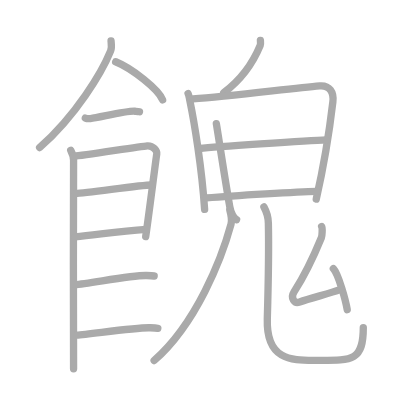
t = 0.00 s
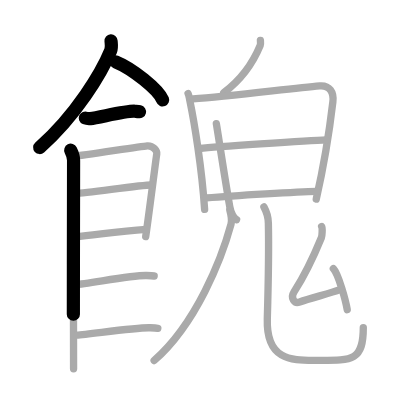
t = 3.75 s
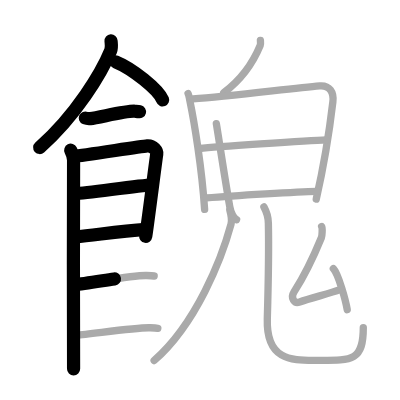
t = 7.50 s
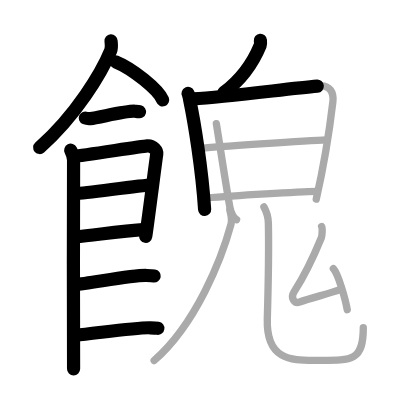
t = 11.50 s
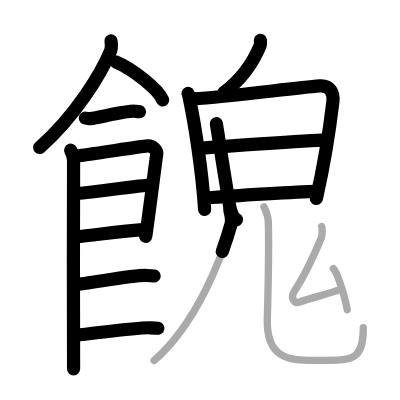
t = 15.25 s
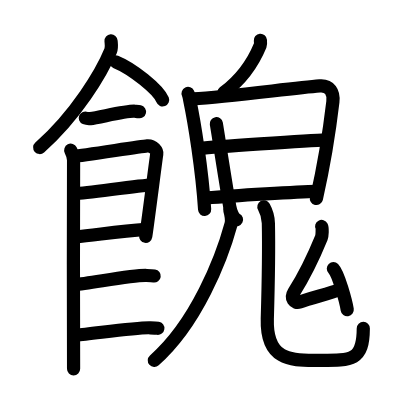
t = 19.00 s

The animated SVG that drew these frames (rendered in a browser with its animation timeline set to each time). Animation: 19 SMIL elements (animate=19); one cycle of 19.00 s.

<?xml version="1.0" standalone="no"?>
<!DOCTYPE svg PUBLIC "-//W3C//DTD SVG 1.1//EN"   "http://www.w3.org/Graphics/SVG/1.1/DTD/svg11.dtd">
<svg width="400px" height="400px"  version="1.1" xmlns="http://www.w3.org/2000/svg">
  <defs>
    <marker id="Triangle" viewBox="0 0 10 10" refX="0" refY="5" markerUnits="strokeWidth" markerWidth="3" style="stroke-opacity:0%;fill:#aaaaaa;" markerHeight="2" orient="auto">
      <path d="M 0 0 L 10 5 L 0 10 z" />
    </marker>
    
    <marker id="Arrow" viewBox="0 0 10 10" refX="5" refY="5" markerUnits="strokeWidth" markerWidth="1.8" style="stroke-opacity:0%;fill:#770000;" markerHeight="2" orient="auto">
      <path d="M 0 4 L 6 4 L 4 1 L 10 5 L 4 9 L 6 6 L 0 6 z" />
        <circle cx="5" cy="5" r="5" />
      </marker>
    
    <marker id="TriangleRed" viewBox="0 0 10 10" refX="0" refY="5" markerUnits="strokeWidth" markerWidth="3" style="stroke-opacity:0%;fill:#CC0000;" markerHeight="2" orient="auto">
      <path d="M 0 0 L 10 5 L 0 10 z" />
    </marker>
    
    <marker id="ArrowRed" viewBox="0 0 10 10" refX="5" refY="5" markerUnits="strokeWidth" markerWidth="1.8" style="stroke-opacity:0%;fill:#CC0000;" markerHeight="2" orient="auto">
      <path d="M 0 4 L 6 4 L 4 1 L 10 5 L 4 9 L 6 6 L 0 6 z" />
        <circle cx="5" cy="5" r="5" />
      </marker>
    
  </defs>
  
  <path style="fill:#ffffff; fill-opacity:100%; fill-rule:evenodd; stroke-width:0;" d="M 0 0 L 400px 0 L 400px 400px L 0 400px L 0 0" />

  <g transform="scale(3.6697247706422 3.6697247706422)">
<path style="fill:none; fill-opacity:0%; fill-rule:evenodd; stroke:#aaaaaa; stroke-opacity:100%; stroke-width: 1.5pt; stroke-linejoin:round; stroke-linecap:round;" d="M30.26 11.14c0.05 0.67 0.26 1.8-0.11 2.71c-2.43 5.95-9.43 17.6-19.35 26.37"></path>
<path style="fill:none; fill-opacity:0%; fill-rule:evenodd; stroke:#aaaaaa; stroke-opacity:100%; stroke-width: 1.5pt; stroke-linejoin:round; stroke-linecap:round;" d="M31.52 16.83c4.51 1.83 11.66 7.53 12.79 10.38"></path>
<path style="fill:none; fill-opacity:0%; fill-rule:evenodd; stroke:#aaaaaa; stroke-opacity:100%; stroke-width: 1.5pt; stroke-linejoin:round; stroke-linecap:round;" d="M23.25 32.16c0.36 0.15 1.02 0.19 1.39 0.15c2.3-0.25 9.87-2.17 12.1-2c0.6 0.05 0.96 0.07 1.27 0.14"></path>
<path style="fill:none; fill-opacity:0%; fill-rule:evenodd; stroke:#aaaaaa; stroke-opacity:100%; stroke-width: 1.5pt; stroke-linejoin:round; stroke-linecap:round;" d="M19.27 40.94c0.39 0.78 0.78 1.68 0.78 2.72c0 1.04-0.13 55.79 0 56.84"></path>
<path style="fill:none; fill-opacity:0%; fill-rule:evenodd; stroke:#aaaaaa; stroke-opacity:100%; stroke-width: 1.5pt; stroke-linejoin:round; stroke-linecap:round;" d="M20.19 42.57c2.2-0.13 17.91-2.67 19.92-2.83c1.67-0.13 2.74 1.45 2.61 2.22c-0.26 1.57-2.47 19.04-3.02 22.51"></path>
<path style="fill:none; fill-opacity:0%; fill-rule:evenodd; stroke:#aaaaaa; stroke-opacity:100%; stroke-width: 1.5pt; stroke-linejoin:round; stroke-linecap:round;" d="M20.58 52.73c2.97 0 17.36-2.31 20.72-2.31"></path>
<path style="fill:none; fill-opacity:0%; fill-rule:evenodd; stroke:#aaaaaa; stroke-opacity:100%; stroke-width: 1.5pt; stroke-linejoin:round; stroke-linecap:round;" d="M20.44 64.56C26.5 64 32.25 63 39.79 62.52"></path>
<path style="fill:none; fill-opacity:0%; fill-rule:evenodd; stroke:#aaaaaa; stroke-opacity:100%; stroke-width: 1.5pt; stroke-linejoin:round; stroke-linecap:round;" d="M20.39 77.56c3.73-0.25 15.96-2.67 19.57-2.49c0.97 0.04 1.56 0.07 2.05 0.14"></path>
<path style="fill:none; fill-opacity:0%; fill-rule:evenodd; stroke:#aaaaaa; stroke-opacity:100%; stroke-width: 1.5pt; stroke-linejoin:round; stroke-linecap:round;" d="M20.89 91.31c3.73-0.25 16.46-2.17 20.07-1.99c0.97 0.04 1.56 0.07 2.05 0.14"></path>
<path style="fill:none; fill-opacity:0%; fill-rule:evenodd; stroke:#aaaaaa; stroke-opacity:100%; stroke-width: 1.5pt; stroke-linejoin:round; stroke-linecap:round;" d="M70.96 11c0.03 0.34 0.1 0.97-0.05 1.35c-1.95 4.74-4.84 9.08-9.94 12.9"></path>
<path style="fill:none; fill-opacity:0%; fill-rule:evenodd; stroke:#aaaaaa; stroke-opacity:100%; stroke-width: 1.5pt; stroke-linejoin:round; stroke-linecap:round;" d="M51.25 25.47c0.28 0.6 0.29 1.01 0.44 1.75c1.27 6.11 3.32 18.59 4.07 29.85"></path>
<path style="fill:none; fill-opacity:0%; fill-rule:evenodd; stroke:#aaaaaa; stroke-opacity:100%; stroke-width: 1.5pt; stroke-linejoin:round; stroke-linecap:round;" d="M52.59 26.95c10.05-0.62 27.03-2.93 34.53-3.53c2.75-0.22 3.88 1.75 3.59 4.3c-0.7 5.97-2.09 15.83-4.53 26.53"></path>
<path style="fill:none; fill-opacity:0%; fill-rule:evenodd; stroke:#aaaaaa; stroke-opacity:100%; stroke-width: 1.5pt; stroke-linejoin:round; stroke-linecap:round;" d="M58.95 33.71c0.42 2.37 2.3 14.86 3.66 22.59c0.31 1.78 1.09 3.19 1.86 3.56"></path>
<path style="fill:none; fill-opacity:0%; fill-rule:evenodd; stroke:#aaaaaa; stroke-opacity:100%; stroke-width: 1.5pt; stroke-linejoin:round; stroke-linecap:round;" d="M54.39 40.46c3.27-0.3 29.36-2.21 34.49-2.35"></path>
<path style="fill:none; fill-opacity:0%; fill-rule:evenodd; stroke:#aaaaaa; stroke-opacity:100%; stroke-width: 1.5pt; stroke-linejoin:round; stroke-linecap:round;" d="M56.29 53.93c7.71-0.68 25.21-1.68 30.03-1.8"></path>
<path style="fill:none; fill-opacity:0%; fill-rule:evenodd; stroke:#aaaaaa; stroke-opacity:100%; stroke-width: 1.5pt; stroke-linejoin:round; stroke-linecap:round;" d="M62.62 57.25c0.23 0.85 0.7 2.53 0.33 3.88C60.41 70.48 53.48 88.2 42 98.25"></path>
<path style="fill:none; fill-opacity:0%; fill-rule:evenodd; stroke:#aaaaaa; stroke-opacity:100%; stroke-width: 1.5pt; stroke-linejoin:round; stroke-linecap:round;" d="M71.91 56.37c0.66 1.19 1.18 2.59 1.22 4.43c0.18 8.19 0.03 15.01-0.29 26.11s6.38 11.3 12.65 11.3C95.75 98.2 99 98.75 99 89.26"></path>
<path style="fill:none; fill-opacity:0%; fill-rule:evenodd; stroke:#aaaaaa; stroke-opacity:100%; stroke-width: 1.5pt; stroke-linejoin:round; stroke-linecap:round;" d="M87.65 61.72c0.24 0.45 0.15 2.51-0.08 3.07c-2.07 5.05-4.17 9.66-7.46 14.8c-1.04 1.63 0.08 3.25 1.56 2.71c2.83-1.05 8.08-2.3 10.98-3.37"></path>
<path style="fill:none; fill-opacity:0%; fill-rule:evenodd; stroke:#aaaaaa; stroke-opacity:100%; stroke-width: 1.5pt; stroke-linejoin:round; stroke-linecap:round;" d="M90.84 73.19c1.39 1.41 3.43 9.01 3.78 11.2"></path>

<path style="fill:none; fill-opacity:0%; fill-rule:evenodd; stroke:#000000; stroke-opacity:100%; stroke-width: 2.7pt; stroke-linejoin:round; stroke-linecap:round;" d="M30.26 11.14c0.05 0.67 0.26 1.8-0.11 2.71c-2.43 5.95-9.43 17.6-19.35 26.37" pathLength="100" stroke-dashoffset="100" stroke-dasharray="100 105"><animate id="dashAnim1" attributeName="stroke-dashoffset" from="100" to="0" dur="1s" calcMode="linear" fill="freeze"/></path>
<path style="fill:none; fill-opacity:0%; fill-rule:evenodd; stroke:#000000; stroke-opacity:100%; stroke-width: 2.7pt; stroke-linejoin:round; stroke-linecap:round;" d="M31.52 16.83c4.51 1.83 11.66 7.53 12.79 10.38" pathLength="100" stroke-dashoffset="100" stroke-dasharray="100 105"><animate id="dashAnim2" attributeName="stroke-dashoffset" from="100" to="0" dur="1s" calcMode="linear" begin="dashAnim1.end" fill="freeze"/></path>
<path style="fill:none; fill-opacity:0%; fill-rule:evenodd; stroke:#000000; stroke-opacity:100%; stroke-width: 2.7pt; stroke-linejoin:round; stroke-linecap:round;" d="M23.25 32.16c0.36 0.15 1.02 0.19 1.39 0.15c2.3-0.25 9.87-2.17 12.1-2c0.6 0.05 0.96 0.07 1.27 0.14" pathLength="100" stroke-dashoffset="100" stroke-dasharray="100 105"><animate id="dashAnim3" attributeName="stroke-dashoffset" from="100" to="0" dur="1s" calcMode="linear" begin="dashAnim2.end" fill="freeze"/></path>
<path style="fill:none; fill-opacity:0%; fill-rule:evenodd; stroke:#000000; stroke-opacity:100%; stroke-width: 2.7pt; stroke-linejoin:round; stroke-linecap:round;" d="M19.27 40.94c0.39 0.78 0.78 1.68 0.78 2.72c0 1.04-0.13 55.79 0 56.84" pathLength="100" stroke-dashoffset="100" stroke-dasharray="100 105"><animate id="dashAnim4" attributeName="stroke-dashoffset" from="100" to="0" dur="1s" calcMode="linear" begin="dashAnim3.end" fill="freeze"/></path>
<path style="fill:none; fill-opacity:0%; fill-rule:evenodd; stroke:#000000; stroke-opacity:100%; stroke-width: 2.7pt; stroke-linejoin:round; stroke-linecap:round;" d="M20.19 42.57c2.2-0.13 17.91-2.67 19.92-2.83c1.67-0.13 2.74 1.45 2.61 2.22c-0.26 1.57-2.47 19.04-3.02 22.51" pathLength="100" stroke-dashoffset="100" stroke-dasharray="100 105"><animate id="dashAnim5" attributeName="stroke-dashoffset" from="100" to="0" dur="1s" calcMode="linear" begin="dashAnim4.end" fill="freeze"/></path>
<path style="fill:none; fill-opacity:0%; fill-rule:evenodd; stroke:#000000; stroke-opacity:100%; stroke-width: 2.7pt; stroke-linejoin:round; stroke-linecap:round;" d="M20.58 52.73c2.97 0 17.36-2.31 20.72-2.31" pathLength="100" stroke-dashoffset="100" stroke-dasharray="100 105"><animate id="dashAnim6" attributeName="stroke-dashoffset" from="100" to="0" dur="1s" calcMode="linear" begin="dashAnim5.end" fill="freeze"/></path>
<path style="fill:none; fill-opacity:0%; fill-rule:evenodd; stroke:#000000; stroke-opacity:100%; stroke-width: 2.7pt; stroke-linejoin:round; stroke-linecap:round;" d="M20.44 64.56C26.5 64 32.25 63 39.79 62.52" pathLength="100" stroke-dashoffset="100" stroke-dasharray="100 105"><animate id="dashAnim7" attributeName="stroke-dashoffset" from="100" to="0" dur="1s" calcMode="linear" begin="dashAnim6.end" fill="freeze"/></path>
<path style="fill:none; fill-opacity:0%; fill-rule:evenodd; stroke:#000000; stroke-opacity:100%; stroke-width: 2.7pt; stroke-linejoin:round; stroke-linecap:round;" d="M20.39 77.56c3.73-0.25 15.96-2.67 19.57-2.49c0.97 0.04 1.56 0.07 2.05 0.14" pathLength="100" stroke-dashoffset="100" stroke-dasharray="100 105"><animate id="dashAnim8" attributeName="stroke-dashoffset" from="100" to="0" dur="1s" calcMode="linear" begin="dashAnim7.end" fill="freeze"/></path>
<path style="fill:none; fill-opacity:0%; fill-rule:evenodd; stroke:#000000; stroke-opacity:100%; stroke-width: 2.7pt; stroke-linejoin:round; stroke-linecap:round;" d="M20.89 91.31c3.73-0.25 16.46-2.17 20.07-1.99c0.97 0.04 1.56 0.07 2.05 0.14" pathLength="100" stroke-dashoffset="100" stroke-dasharray="100 105"><animate id="dashAnim9" attributeName="stroke-dashoffset" from="100" to="0" dur="1s" calcMode="linear" begin="dashAnim8.end" fill="freeze"/></path>
<path style="fill:none; fill-opacity:0%; fill-rule:evenodd; stroke:#000000; stroke-opacity:100%; stroke-width: 2.7pt; stroke-linejoin:round; stroke-linecap:round;" d="M70.96 11c0.03 0.34 0.1 0.97-0.05 1.35c-1.95 4.74-4.84 9.08-9.94 12.9" pathLength="100" stroke-dashoffset="100" stroke-dasharray="100 105"><animate id="dashAnim10" attributeName="stroke-dashoffset" from="100" to="0" dur="1s" calcMode="linear" begin="dashAnim9.end" fill="freeze"/></path>
<path style="fill:none; fill-opacity:0%; fill-rule:evenodd; stroke:#000000; stroke-opacity:100%; stroke-width: 2.7pt; stroke-linejoin:round; stroke-linecap:round;" d="M51.25 25.47c0.28 0.6 0.29 1.01 0.44 1.75c1.27 6.11 3.32 18.59 4.07 29.85" pathLength="100" stroke-dashoffset="100" stroke-dasharray="100 105"><animate id="dashAnim11" attributeName="stroke-dashoffset" from="100" to="0" dur="1s" calcMode="linear" begin="dashAnim10.end" fill="freeze"/></path>
<path style="fill:none; fill-opacity:0%; fill-rule:evenodd; stroke:#000000; stroke-opacity:100%; stroke-width: 2.7pt; stroke-linejoin:round; stroke-linecap:round;" d="M52.59 26.95c10.05-0.62 27.03-2.93 34.53-3.53c2.75-0.22 3.88 1.75 3.59 4.3c-0.7 5.97-2.09 15.83-4.53 26.53" pathLength="100" stroke-dashoffset="100" stroke-dasharray="100 105"><animate id="dashAnim12" attributeName="stroke-dashoffset" from="100" to="0" dur="1s" calcMode="linear" begin="dashAnim11.end" fill="freeze"/></path>
<path style="fill:none; fill-opacity:0%; fill-rule:evenodd; stroke:#000000; stroke-opacity:100%; stroke-width: 2.7pt; stroke-linejoin:round; stroke-linecap:round;" d="M58.95 33.71c0.42 2.37 2.3 14.86 3.66 22.59c0.31 1.78 1.09 3.19 1.86 3.56" pathLength="100" stroke-dashoffset="100" stroke-dasharray="100 105"><animate id="dashAnim13" attributeName="stroke-dashoffset" from="100" to="0" dur="1s" calcMode="linear" begin="dashAnim12.end" fill="freeze"/></path>
<path style="fill:none; fill-opacity:0%; fill-rule:evenodd; stroke:#000000; stroke-opacity:100%; stroke-width: 2.7pt; stroke-linejoin:round; stroke-linecap:round;" d="M54.39 40.46c3.27-0.3 29.36-2.21 34.49-2.35" pathLength="100" stroke-dashoffset="100" stroke-dasharray="100 105"><animate id="dashAnim14" attributeName="stroke-dashoffset" from="100" to="0" dur="1s" calcMode="linear" begin="dashAnim13.end" fill="freeze"/></path>
<path style="fill:none; fill-opacity:0%; fill-rule:evenodd; stroke:#000000; stroke-opacity:100%; stroke-width: 2.7pt; stroke-linejoin:round; stroke-linecap:round;" d="M56.29 53.93c7.71-0.68 25.21-1.68 30.03-1.8" pathLength="100" stroke-dashoffset="100" stroke-dasharray="100 105"><animate id="dashAnim15" attributeName="stroke-dashoffset" from="100" to="0" dur="1s" calcMode="linear" begin="dashAnim14.end" fill="freeze"/></path>
<path style="fill:none; fill-opacity:0%; fill-rule:evenodd; stroke:#000000; stroke-opacity:100%; stroke-width: 2.7pt; stroke-linejoin:round; stroke-linecap:round;" d="M62.62 57.25c0.23 0.85 0.7 2.53 0.33 3.88C60.41 70.48 53.48 88.2 42 98.25" pathLength="100" stroke-dashoffset="100" stroke-dasharray="100 105"><animate id="dashAnim16" attributeName="stroke-dashoffset" from="100" to="0" dur="1s" calcMode="linear" begin="dashAnim15.end" fill="freeze"/></path>
<path style="fill:none; fill-opacity:0%; fill-rule:evenodd; stroke:#000000; stroke-opacity:100%; stroke-width: 2.7pt; stroke-linejoin:round; stroke-linecap:round;" d="M71.91 56.37c0.66 1.19 1.18 2.59 1.22 4.43c0.18 8.19 0.03 15.01-0.29 26.11s6.38 11.3 12.65 11.3C95.75 98.2 99 98.75 99 89.26" pathLength="100" stroke-dashoffset="100" stroke-dasharray="100 105"><animate id="dashAnim17" attributeName="stroke-dashoffset" from="100" to="0" dur="1s" calcMode="linear" begin="dashAnim16.end" fill="freeze"/></path>
<path style="fill:none; fill-opacity:0%; fill-rule:evenodd; stroke:#000000; stroke-opacity:100%; stroke-width: 2.7pt; stroke-linejoin:round; stroke-linecap:round;" d="M87.65 61.72c0.24 0.45 0.15 2.51-0.08 3.07c-2.07 5.05-4.17 9.66-7.46 14.8c-1.04 1.63 0.08 3.25 1.56 2.71c2.83-1.05 8.08-2.3 10.98-3.37" pathLength="100" stroke-dashoffset="100" stroke-dasharray="100 105"><animate id="dashAnim18" attributeName="stroke-dashoffset" from="100" to="0" dur="1s" calcMode="linear" begin="dashAnim17.end" fill="freeze"/></path>
<path style="fill:none; fill-opacity:0%; fill-rule:evenodd; stroke:#000000; stroke-opacity:100%; stroke-width: 2.7pt; stroke-linejoin:round; stroke-linecap:round;" d="M90.84 73.19c1.39 1.41 3.43 9.01 3.78 11.2" pathLength="100" stroke-dashoffset="100" stroke-dasharray="100 105"><animate id="dashAnim19" attributeName="stroke-dashoffset" from="100" to="0" dur="1s" calcMode="linear" begin="dashAnim18.end" fill="freeze"/></path>

</g>

</svg>  
          
